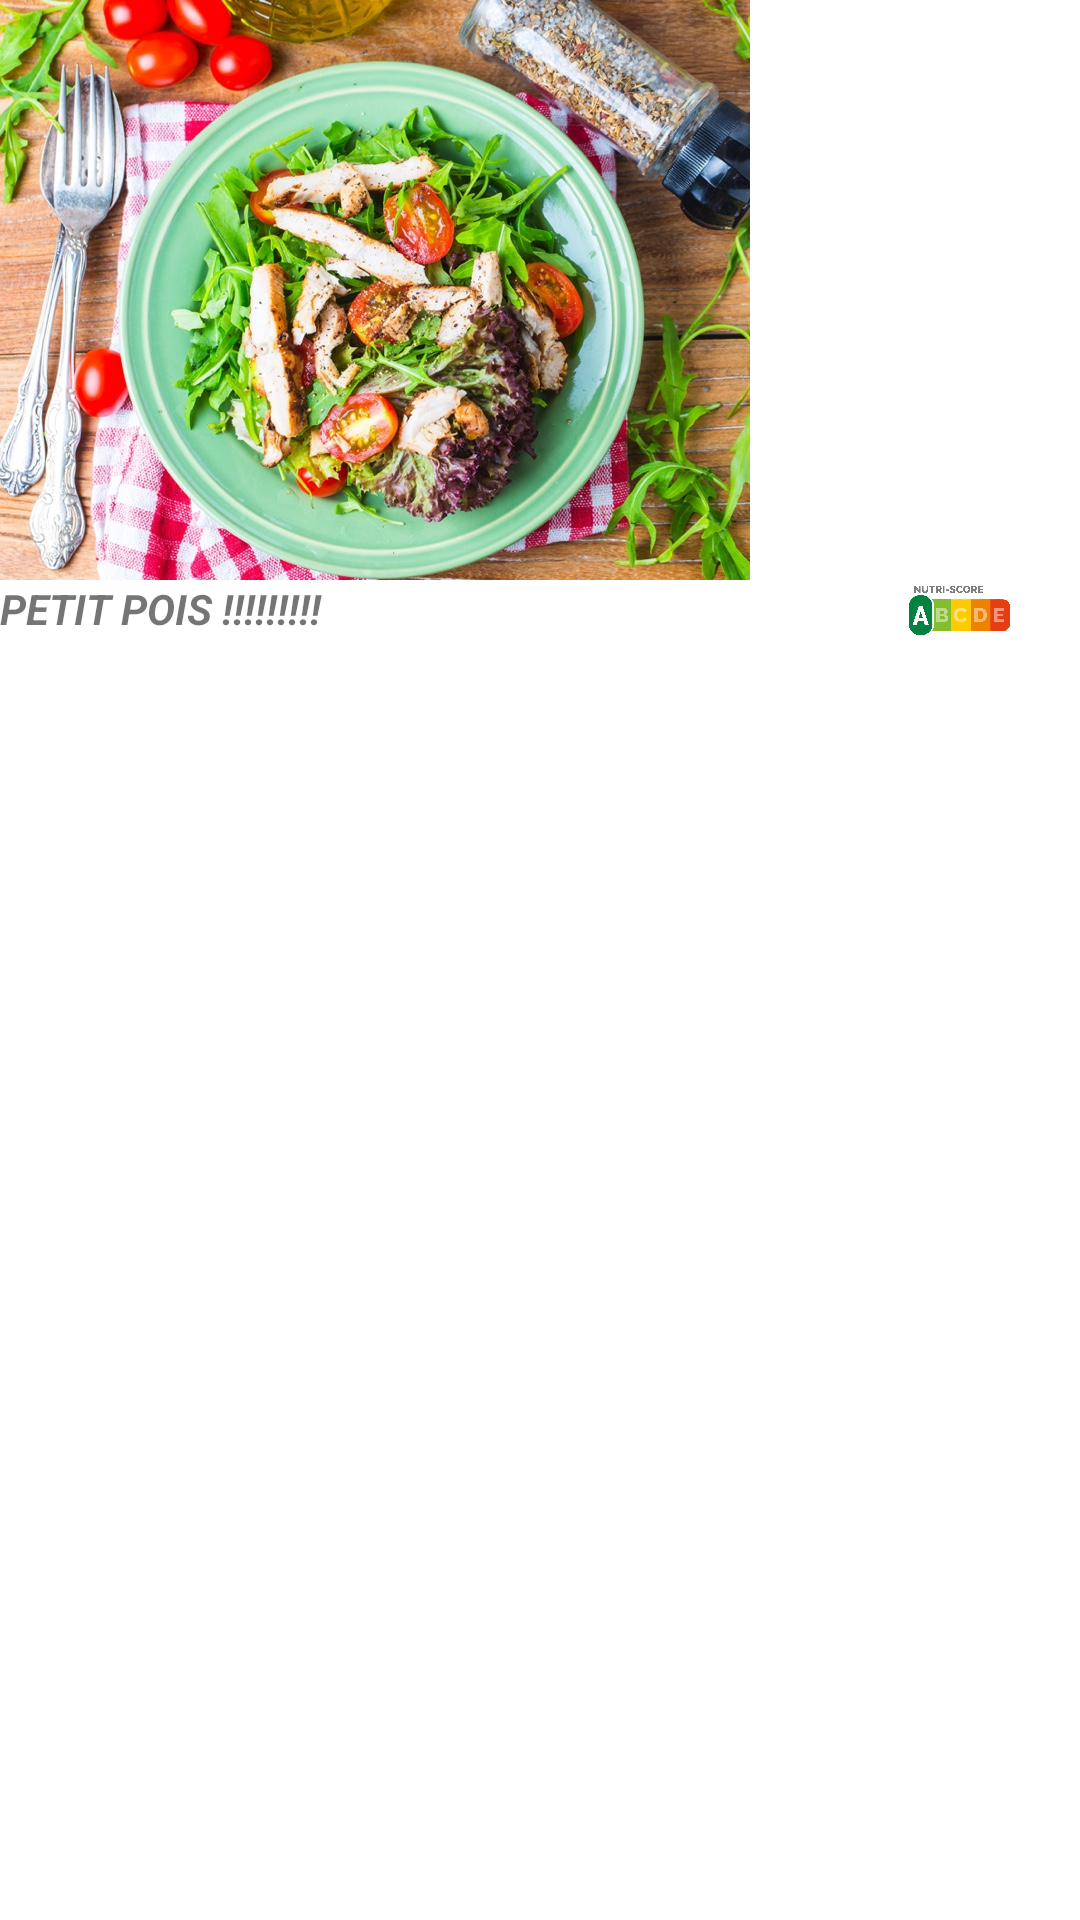

Here is an Android app screen rendered from its layout file. Give the layout XML and the strings, colors and styles it references.
<!-- AndroidManifest.xml: application theme Theme.Test -->
<!-- res/layout/food.xml -->
<?xml version="1.0" encoding="utf-8"?>
<LinearLayout xmlns:android="http://schemas.android.com/apk/res/android"
    android:layout_width="match_parent"
    android:layout_height="match_parent"
    android:orientation="vertical">

    <ImageView
        android:layout_width="wrap_content"
        android:layout_height="wrap_content"
        android:scaleType="centerInside"
        android:src="@drawable/placeholder" />
    <LinearLayout
        android:layout_width="match_parent"
        android:layout_height="wrap_content">
        <TextView
            android:layout_width="0dp"
            android:layout_height="wrap_content"
            android:layout_weight="0.7"
            android:text="@string/recipe_name_peas"
            android:textStyle="bold|italic"
            />
        <ImageView
            android:layout_width="0dp"
            android:layout_height="match_parent"
            android:src="@drawable/nutri_score_a"
            android:layout_weight="0.2"
            />
    </LinearLayout>


</LinearLayout>
<!-- resources referenced by this layout -->
<resources>
  <!-- drawable nutri_score_a: png bitmap (drawable, 29587 bytes) -->
  <!-- drawable placeholder: jpg bitmap (drawable-nodpi, 267034 bytes) -->
  <string name="recipe_name_peas">PETIT POIS !!!!!!!!!</string>
  <style name="Theme.Test" parent="Theme.MaterialComponents.DayNight.DarkActionBar">
          
          <item name="colorPrimary">@color/colorPrimary</item>
          <item name="colorPrimaryVariant">@color/colorPrimaryDark</item>
          <item name="colorOnPrimary">@color/white</item>
          
          <item name="colorSecondary">@color/colorAccent</item>
          <item name="colorSecondaryVariant">@color/teal_700</item>
          <item name="colorOnSecondary">@color/black</item>
          
          <item name="android:statusBarColor" tools:targetApi="l">?attr/colorPrimaryVariant</item>
          
      </style>
  <color name="colorPrimary">#0EAD69</color>
  <color name="colorPrimaryDark">#13955E</color>
  <color name="white">#FFFFFFFF</color>
  <color name="colorAccent">#13955E</color>
  <color name="teal_700">#FF018786</color>
  <color name="black">#FF000000</color>
</resources>
